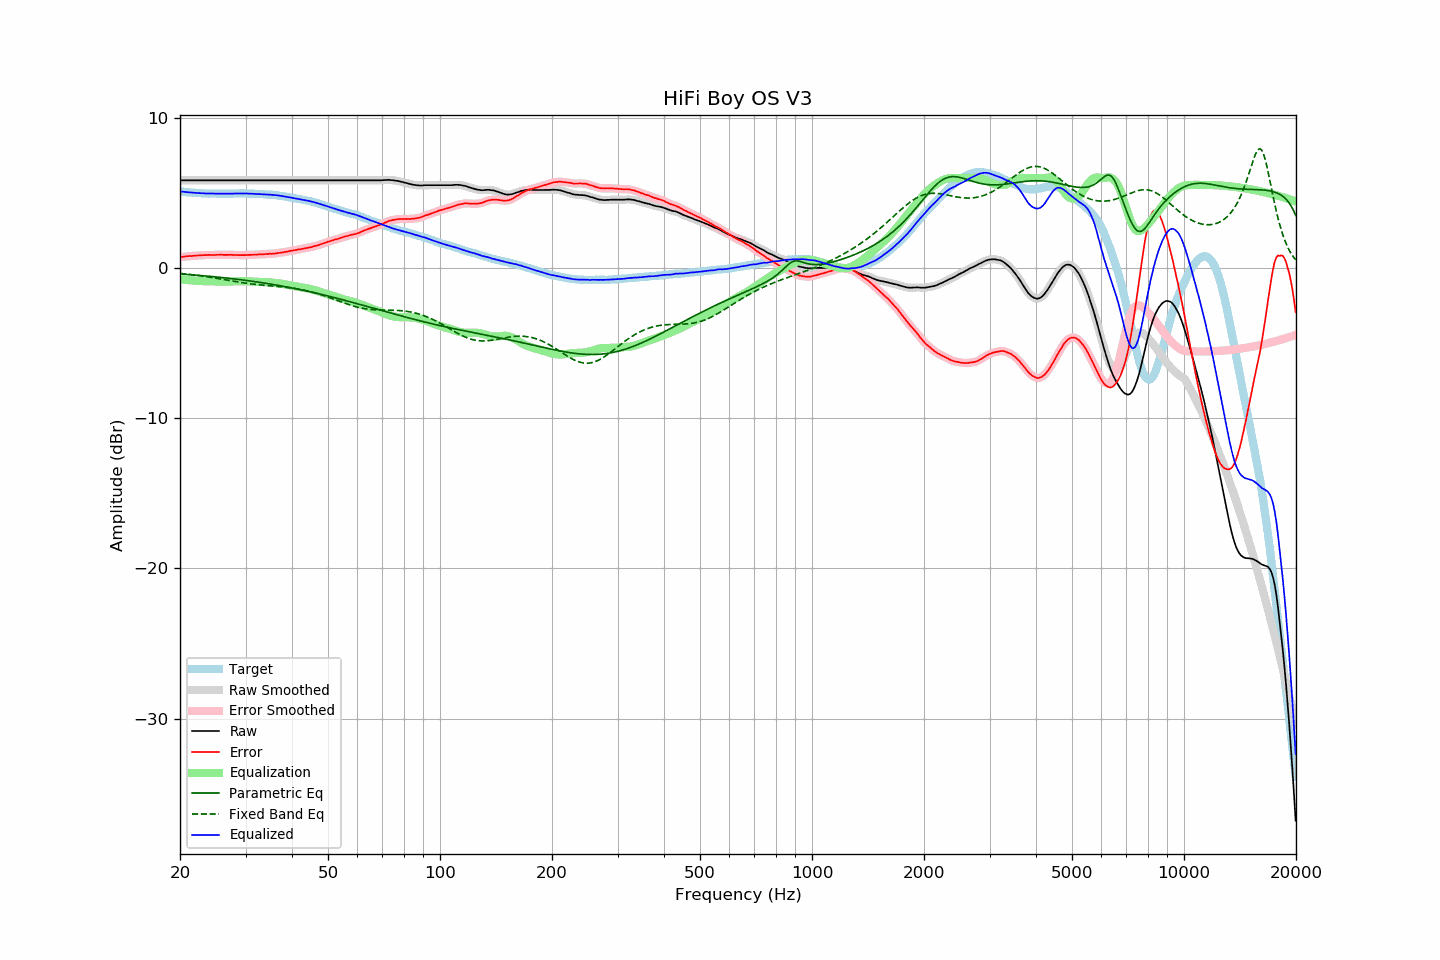

Data behind this chart, as committed beside it:
frequency, raw, error, smoothed, error_smoothed, equalization, parametric_eq, fixed_band_eq, equalized_raw, equalized_smoothed, target
20.00, 5.85, 0.74, 5.85, 0.74, -0.74, -0.39, -0.35, 5.11, 5.11, 5.11
20.20, 5.85, 0.75, 5.85, 0.75, -0.75, -0.39, -0.36, 5.10, 5.10, 5.10
20.40, 5.85, 0.76, 5.85, 0.76, -0.76, -0.40, -0.37, 5.09, 5.09, 5.09
20.61, 5.85, 0.77, 5.85, 0.77, -0.77, -0.41, -0.38, 5.08, 5.08, 5.08
20.81, 5.85, 0.79, 5.85, 0.79, -0.78, -0.42, -0.39, 5.06, 5.06, 5.06
21.02, 5.85, 0.80, 5.85, 0.80, -0.79, -0.42, -0.41, 5.05, 5.05, 5.05
21.23, 5.85, 0.81, 5.85, 0.81, -0.80, -0.43, -0.42, 5.05, 5.05, 5.04
21.44, 5.85, 0.80, 5.85, 0.81, -0.81, -0.44, -0.43, 5.04, 5.04, 5.05
21.66, 5.85, 0.82, 5.85, 0.82, -0.82, -0.45, -0.44, 5.03, 5.03, 5.03
21.87, 5.85, 0.82, 5.85, 0.83, -0.83, -0.46, -0.46, 5.02, 5.02, 5.03
22.09, 5.85, 0.84, 5.85, 0.84, -0.84, -0.47, -0.47, 5.01, 5.01, 5.01
22.31, 5.85, 0.84, 5.85, 0.84, -0.84, -0.47, -0.48, 5.01, 5.01, 5.01
22.54, 5.85, 0.85, 5.85, 0.85, -0.85, -0.48, -0.50, 5.00, 5.00, 5.00
22.76, 5.85, 0.85, 5.85, 0.86, -0.86, -0.49, -0.51, 4.99, 4.99, 4.99
22.99, 5.85, 0.86, 5.85, 0.86, -0.86, -0.50, -0.53, 4.98, 4.98, 4.98
23.22, 5.85, 0.87, 5.85, 0.87, -0.87, -0.51, -0.54, 4.98, 4.98, 4.97
23.45, 5.85, 0.87, 5.85, 0.87, -0.87, -0.52, -0.56, 4.98, 4.98, 4.98
23.69, 5.85, 0.88, 5.85, 0.88, -0.87, -0.53, -0.58, 4.97, 4.97, 4.97
23.92, 5.85, 0.89, 5.85, 0.88, -0.88, -0.54, -0.59, 4.97, 4.97, 4.96
24.16, 5.85, 0.88, 5.85, 0.88, -0.88, -0.55, -0.61, 4.97, 4.97, 4.97
24.40, 5.85, 0.88, 5.85, 0.88, -0.88, -0.56, -0.63, 4.97, 4.97, 4.97
24.65, 5.85, 0.88, 5.85, 0.88, -0.88, -0.57, -0.64, 4.96, 4.96, 4.97
24.89, 5.85, 0.88, 5.85, 0.88, -0.89, -0.58, -0.66, 4.96, 4.96, 4.97
25.14, 5.85, 0.89, 5.85, 0.89, -0.89, -0.59, -0.68, 4.96, 4.96, 4.96
25.39, 5.85, 0.89, 5.85, 0.89, -0.89, -0.60, -0.70, 4.96, 4.96, 4.96
25.65, 5.85, 0.89, 5.85, 0.89, -0.89, -0.61, -0.71, 4.96, 4.96, 4.96
25.91, 5.85, 0.89, 5.85, 0.89, -0.89, -0.62, -0.73, 4.96, 4.96, 4.96
26.16, 5.85, 0.88, 5.85, 0.89, -0.89, -0.64, -0.75, 4.96, 4.96, 4.97
26.43, 5.85, 0.88, 5.85, 0.88, -0.89, -0.65, -0.77, 4.96, 4.96, 4.96
26.69, 5.85, 0.89, 5.85, 0.88, -0.89, -0.66, -0.79, 4.96, 4.96, 4.96
26.96, 5.85, 0.89, 5.85, 0.89, -0.89, -0.67, -0.81, 4.96, 4.96, 4.96
27.23, 5.85, 0.89, 5.85, 0.89, -0.88, -0.68, -0.83, 4.96, 4.96, 4.96
27.50, 5.85, 0.89, 5.85, 0.89, -0.88, -0.69, -0.85, 4.97, 4.97, 4.96
27.77, 5.85, 0.88, 5.85, 0.88, -0.88, -0.71, -0.86, 4.97, 4.97, 4.97
28.05, 5.85, 0.88, 5.85, 0.88, -0.88, -0.72, -0.88, 4.97, 4.97, 4.97
28.33, 5.85, 0.87, 5.85, 0.87, -0.87, -0.73, -0.90, 4.97, 4.97, 4.98
28.62, 5.85, 0.87, 5.85, 0.87, -0.87, -0.75, -0.92, 4.98, 4.98, 4.97
28.90, 5.85, 0.86, 5.85, 0.87, -0.87, -0.76, -0.94, 4.98, 4.98, 4.98
29.19, 5.85, 0.87, 5.85, 0.87, -0.87, -0.77, -0.95, 4.98, 4.98, 4.98
29.48, 5.85, 0.87, 5.85, 0.87, -0.87, -0.79, -0.97, 4.98, 4.98, 4.98
29.78, 5.85, 0.87, 5.85, 0.87, -0.87, -0.80, -0.99, 4.98, 4.98, 4.98
30.08, 5.85, 0.87, 5.85, 0.87, -0.87, -0.81, -1.00, 4.98, 4.98, 4.98
30.38, 5.85, 0.88, 5.85, 0.88, -0.88, -0.83, -1.02, 4.97, 4.97, 4.97
30.68, 5.85, 0.88, 5.85, 0.88, -0.88, -0.84, -1.03, 4.97, 4.97, 4.96
30.99, 5.85, 0.89, 5.85, 0.89, -0.89, -0.86, -1.05, 4.96, 4.96, 4.96
31.30, 5.85, 0.89, 5.85, 0.89, -0.89, -0.87, -1.06, 4.96, 4.96, 4.96
31.61, 5.85, 0.89, 5.85, 0.90, -0.90, -0.89, -1.07, 4.95, 4.95, 4.96
31.93, 5.85, 0.91, 5.85, 0.90, -0.90, -0.90, -1.08, 4.95, 4.95, 4.94
32.24, 5.85, 0.90, 5.85, 0.91, -0.91, -0.92, -1.10, 4.94, 4.94, 4.94
32.57, 5.85, 0.92, 5.85, 0.92, -0.91, -0.94, -1.11, 4.94, 4.94, 4.93
32.89, 5.85, 0.92, 5.85, 0.92, -0.92, -0.95, -1.12, 4.93, 4.93, 4.93
33.22, 5.85, 0.92, 5.85, 0.92, -0.92, -0.97, -1.13, 4.92, 4.92, 4.93
33.55, 5.85, 0.92, 5.85, 0.93, -0.93, -0.99, -1.14, 4.92, 4.92, 4.92
33.89, 5.85, 0.94, 5.85, 0.94, -0.94, -1.00, -1.15, 4.91, 4.91, 4.91
34.23, 5.85, 0.95, 5.85, 0.95, -0.94, -1.02, -1.16, 4.91, 4.91, 4.90
34.57, 5.85, 0.95, 5.85, 0.95, -0.95, -1.04, -1.17, 4.90, 4.90, 4.90
34.92, 5.85, 0.96, 5.85, 0.96, -0.95, -1.05, -1.17, 4.89, 4.89, 4.88
35.27, 5.85, 0.95, 5.85, 0.96, -0.96, -1.07, -1.18, 4.89, 4.89, 4.90
35.62, 5.85, 0.97, 5.85, 0.96, -0.97, -1.09, -1.19, 4.88, 4.88, 4.88
35.97, 5.85, 0.97, 5.85, 0.97, -0.98, -1.11, -1.20, 4.87, 4.87, 4.87
... 635 more rows
